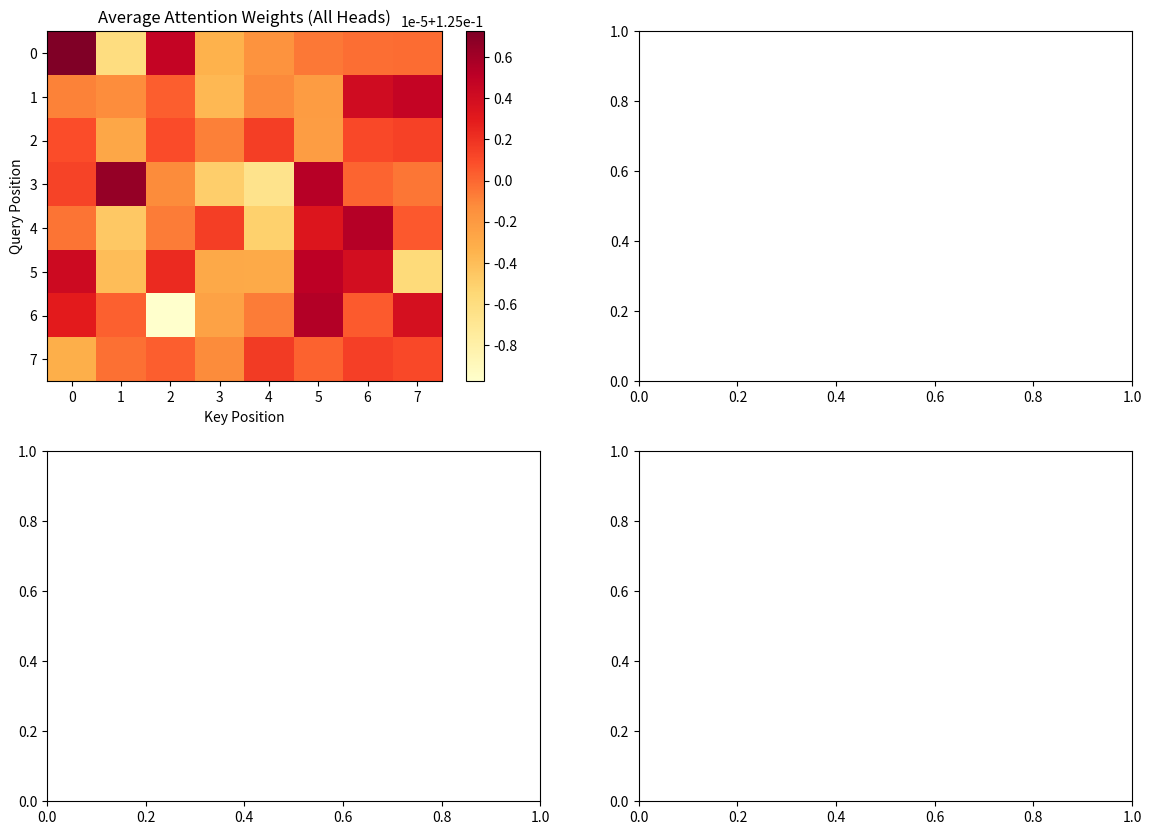
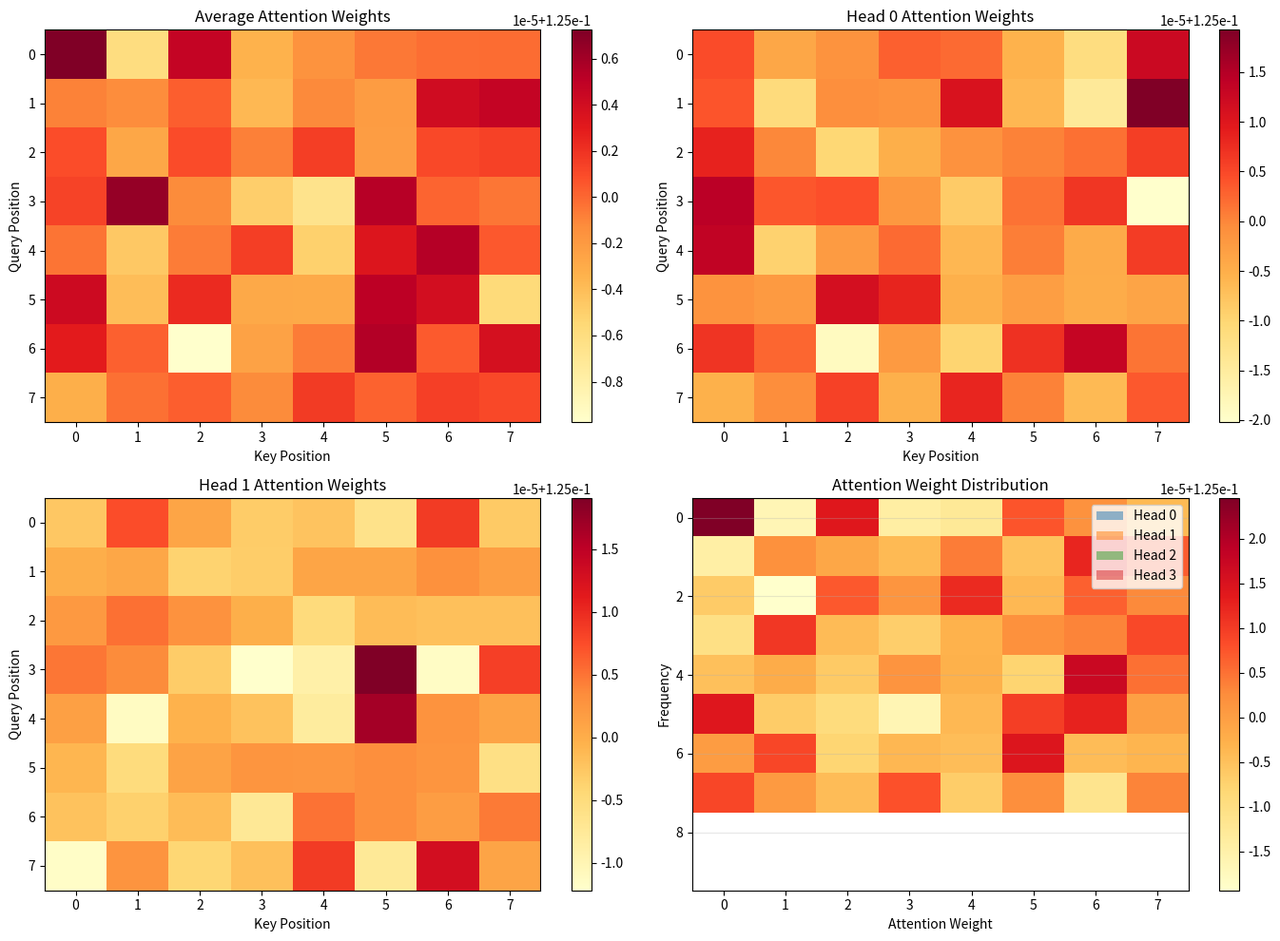

Recreate these plots in Python, in order. (Note: this script raises an exception after producing the figures.)
"""
实验7.1：自注意力
对应章节：第7章 - Transformer与自注意力
目标：用numpy实现简单的自注意力，在小序列上可视化权重
"""

import numpy as np
import matplotlib.pyplot as plt

# ============ 配置 ============
np.random.seed(42)
SEQ_LEN = 8
D_MODEL = 64
NUM_HEADS = 4
D_HEAD = D_MODEL // NUM_HEADS

# ============ 核心逻辑 ============
def scaled_dot_product_attention(Q, K, V, mask=None):
    """
    缩放点积注意力
    Attention(Q, K, V) = softmax(Q @ K^T / sqrt(d_k)) @ V
    """
    d_k = Q.shape[-1]
    scores = Q @ K.T / np.sqrt(d_k)

    if mask is not None:
        scores = scores + mask

    attn_weights = np.exp(scores - np.max(scores, axis=-1, keepdims=True))
    attn_weights = attn_weights / np.sum(attn_weights, axis=-1, keepdims=True)

    output = attn_weights @ V
    return output, attn_weights

def multi_head_attention(X, W_q, W_k, W_v, W_o):
    """
    多头注意力
    """
    batch_size, seq_len, d_model = X.shape

    # 线性投射到Q, K, V
    Q = X @ W_q  # (batch_size, seq_len, d_model)
    K = X @ W_k
    V = X @ W_v

    # 分割成多个头
    Q = Q.reshape(batch_size, seq_len, NUM_HEADS, D_HEAD).transpose(0, 2, 1, 3)
    K = K.reshape(batch_size, seq_len, NUM_HEADS, D_HEAD).transpose(0, 2, 1, 3)
    V = V.reshape(batch_size, seq_len, NUM_HEADS, D_HEAD).transpose(0, 2, 1, 3)

    # 对每个头计算注意力
    attn_outputs = []
    attn_weights_list = []

    for h in range(NUM_HEADS):
        output, attn_weights = scaled_dot_product_attention(Q[0, h], K[0, h], V[0, h])
        attn_outputs.append(output)
        attn_weights_list.append(attn_weights)

    # 拼接多个头的输出
    attn_output = np.concatenate(attn_outputs, axis=-1)  # (seq_len, d_model)

    # 最终线性投射
    output = attn_output @ W_o

    return output, attn_weights_list

# 生成输入序列
X = np.random.randn(1, SEQ_LEN, D_MODEL) * 0.1

# 初始化权重
W_q = np.random.randn(D_MODEL, D_MODEL) * 0.01
W_k = np.random.randn(D_MODEL, D_MODEL) * 0.01
W_v = np.random.randn(D_MODEL, D_MODEL) * 0.01
W_o = np.random.randn(D_MODEL, D_MODEL) * 0.01

# 计算多头注意力
output, attn_weights_list = multi_head_attention(X, W_q, W_k, W_v, W_o)

# 计算平均注意力权重（用于可视化）
avg_attn_weights = np.mean(np.array(attn_weights_list), axis=0)

# ============ 结果输出 ============
print("=" * 70)
print("自注意力（Self-Attention）")
print("=" * 70)
print(f"序列长度: {SEQ_LEN}")
print(f"模型维度: {D_MODEL}")
print(f"注意力头数: {NUM_HEADS}")
print(f"每个头的维度: {D_HEAD}")
print()

print("输入形状:")
print("-" * 70)
print(f"X: {X.shape}")
print()

print("权重矩阵形状:")
print("-" * 70)
print(f"W_q: {W_q.shape}")
print(f"W_k: {W_k.shape}")
print(f"W_v: {W_v.shape}")
print(f"W_o: {W_o.shape}")
print()

print("输出形状:")
print("-" * 70)
print(f"output: {output.shape}")
print()

print("注意力权重统计:")
print("-" * 70)
for h in range(NUM_HEADS):
    weights = attn_weights_list[h]
    print(f"头 {h}: 最小={weights.min():.4f}, 最大={weights.max():.4f}, "
          f"均值={weights.mean():.4f}")
print()

print("平均注意力权重（所有头的平均）:")
print("-" * 70)
print(avg_attn_weights.round(4))
print()

# 分析注意力模式
print("注意力模式分析:")
print("-" * 70)
for i in range(SEQ_LEN):
    top_k = 3
    top_indices = np.argsort(avg_attn_weights[i])[-top_k:][::-1]
    top_weights = avg_attn_weights[i, top_indices]
    print(f"位置 {i} 最关注的位置: {top_indices} (权重: {top_weights.round(4)})")
print()

print("=" * 70)

# ============ 可视化 ============
fig, axes = plt.subplots(2, 2, figsize=(14, 10))

# 1. 平均注意力权重热力图
ax = axes[0, 0]
im = ax.imshow(avg_attn_weights, cmap='YlOrRd', aspect='auto')
ax.set_xlabel('Key Position')
ax.set_ylabel('Query Position')
ax.set_title('Average Attention Weights (All Heads)')
plt.colorbar(im, ax=ax)

# 2. 各个头的注意力权重
for h in range(min(4, NUM_HEADS)):
    ax = axes[0 + h // 2, 1 - h % 2] if h < 2 else axes[1 + (h-2) // 2, 1 - (h-2) % 2]
    if h < 2:
        ax = axes[0, 1] if h == 1 else axes[0, 0]
    else:
        ax = axes[1, 1] if h == 3 else axes[1, 0]

# 重新组织可视化
fig, axes = plt.subplots(2, 2, figsize=(14, 10))

# 1. 平均注意力权重热力图
ax = axes[0, 0]
im = ax.imshow(avg_attn_weights, cmap='YlOrRd', aspect='auto')
ax.set_xlabel('Key Position')
ax.set_ylabel('Query Position')
ax.set_title('Average Attention Weights')
plt.colorbar(im, ax=ax)

# 2-4. 各个头的注意力权重
for h in range(min(3, NUM_HEADS)):
    row = (h + 1) // 2
    col = (h + 1) % 2
    ax = axes[row, col]
    im = ax.imshow(attn_weights_list[h], cmap='YlOrRd', aspect='auto')
    ax.set_xlabel('Key Position')
    ax.set_ylabel('Query Position')
    ax.set_title(f'Head {h} Attention Weights')
    plt.colorbar(im, ax=ax)

# 5. 注意力权重分布
ax = axes[1, 1]
for h in range(NUM_HEADS):
    weights_flat = attn_weights_list[h].flatten()
    ax.hist(weights_flat, bins=30, alpha=0.5, label=f'Head {h}')
ax.set_xlabel('Attention Weight')
ax.set_ylabel('Frequency')
ax.set_title('Attention Weight Distribution')
ax.legend()
ax.grid(True, alpha=0.3, axis='y')

plt.tight_layout()
plt.savefig('assets/ch07_self_attention.png', dpi=100, bbox_inches='tight')
print("图表已保存到: assets/ch07_self_attention.png")
